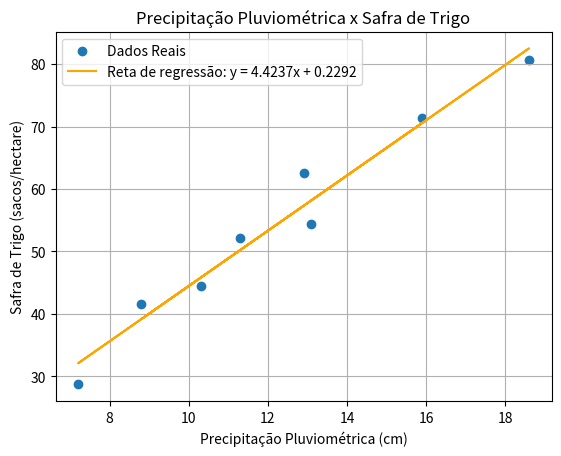

This chart was generated by the following Python code:
import numpy as np
import matplotlib.pyplot as plt
from scipy import stats

# Dados: Precipitação pluviométrica (cm) e Safra de trigo (sacos/hectare)
precipitacao = [12.9, 7.2, 11.3, 18.6, 8.8, 10.3, 15.9, 13.1]
safra_trigo = [62.5, 28.7, 52.2, 80.6, 41.6, 44.5, 71.3, 54.4]

# Regressão linear
solucao = stats.linregress(precipitacao, safra_trigo)
coef_angular = solucao.slope
coef_linear = solucao.intercept
r_value = solucao.rvalue

# Exibir os coeficientes e o coeficiente de determinação R^2
print(f"Coeficiente angular (inclinação da reta): {coef_angular:.4f}")
print(f"Coeficiente linear (intercepto da reta): {coef_linear:.4f}")
print(f"Coeficiente de correlação (R): {r_value:.4f}")
print(f"Coeficiente de determinação (R²): {r_value**2:.4f}")

# Função para prever a safra de trigo dada uma precipitação
def prever_safra(precipitacao):
    return coef_angular * precipitacao + coef_linear

# Estimativas para os índices pluviométricos fornecidos
indices_pluviometricos = [9.5, 17.1, 6.8]
estimativas_safra = [prever_safra(p) for p in indices_pluviometricos]

for i, estimativa in zip(indices_pluviometricos, estimativas_safra):
    print(f"Estimativa da safra de trigo para {i} cm de precipitação: {estimativa:.2f} sacos/hectare")

# 2. Gráfico de dispersão e reta de regressão
plt.scatter(precipitacao, safra_trigo, label='Dados Reais')

# Gerar valores para a linha de regressão
x_vals = np.array(precipitacao)
y_vals = coef_angular * x_vals + coef_linear

# Plotar a linha de regressão
plt.plot(x_vals, y_vals, color='orange', label=f'Reta de regressão: y = {coef_angular:.4f}x + {coef_linear:.4f}')

# Personalizar o gráfico
plt.xlabel('Precipitação Pluviométrica (cm)')
plt.ylabel('Safra de Trigo (sacos/hectare)')
plt.title('Precipitação Pluviométrica x Safra de Trigo')
plt.legend()
plt.grid(True)
plt.show()
